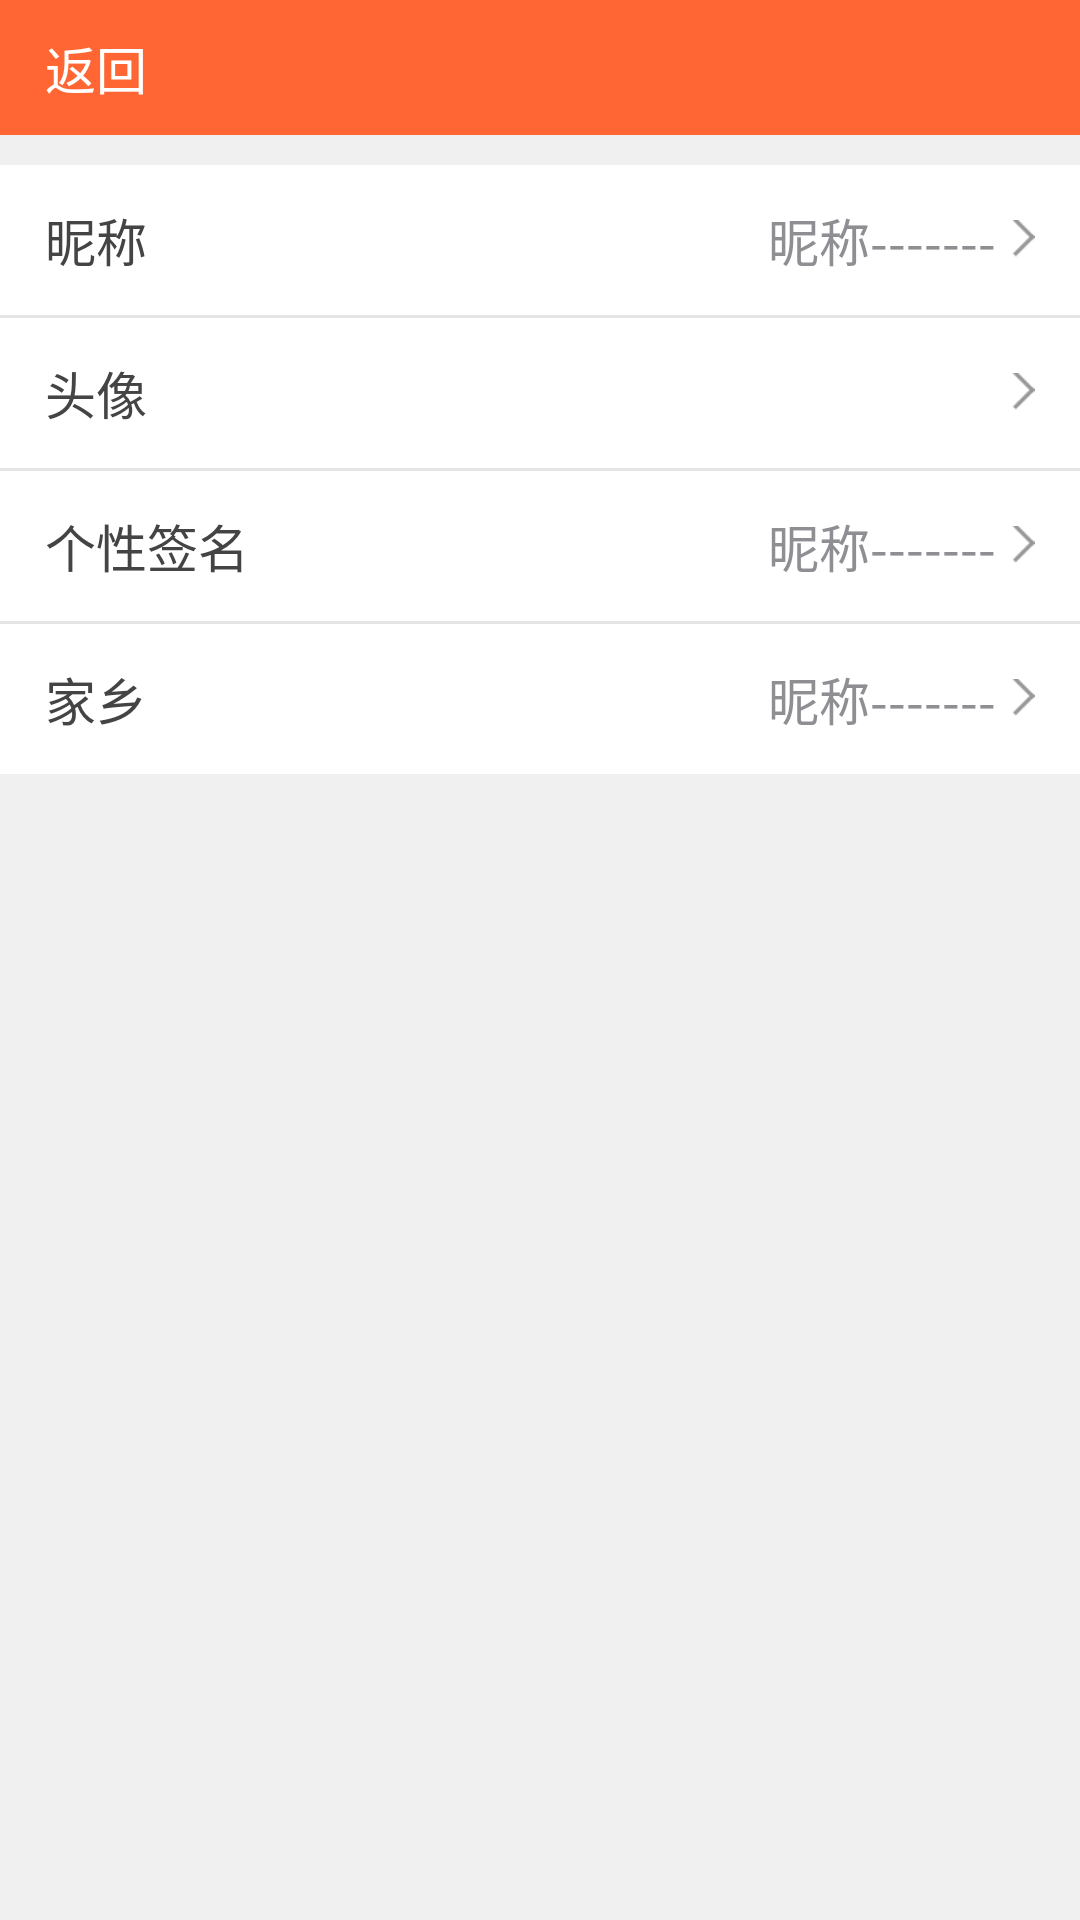

Android layout source for this screen:
<!-- AndroidManifest.xml: application theme AppTheme -->
<!-- res/layout/activity_user_information.xml -->
<?xml version="1.0" encoding="utf-8"?>
<LinearLayout xmlns:android="http://schemas.android.com/apk/res/android"
    xmlns:tools="http://schemas.android.com/tools"
    android:id="@+id/activity_user_information"
    android:layout_width="match_parent"
    android:layout_height="match_parent"
    android:orientation="vertical"
    android:background="#f0f0f0"
    tools:context="com.hsy.directseeding.activity.UserInformationActivity">


    <include layout="@layout/tab_title" />


    <RelativeLayout
        android:id="@+id/user_name_layout"
        android:layout_width="match_parent"
        android:layout_height="50dp"
        android:layout_marginTop="10dp"
        android:background="#ffffff">

        <TextView
            android:layout_width="wrap_content"
            android:layout_height="wrap_content"
            android:layout_centerVertical="true"
            android:layout_marginLeft="15dp"
            android:textColor="@color/black_44"
            android:textSize="17sp"
            android:text="昵称" />

        <TextView
            android:layout_width="wrap_content"
            android:layout_height="wrap_content"
            android:layout_centerVertical="true"
            android:layout_marginRight="5dp"
            android:layout_toLeftOf="@+id/image1"
            android:singleLine="true"
            android:text="昵称-------"
            android:textColor="@color/black_8e"
            android:textSize="17sp"
            />

        <ImageView
            android:id="@+id/image1"
            android:layout_width="8dp"
            android:layout_height="13dp"
            android:layout_alignParentRight="true"
            android:layout_centerVertical="true"
            android:layout_marginRight="15dp"
            android:src="@mipmap/icn_item_into" />

    </RelativeLayout>


    <View
        android:layout_width="match_parent"
        android:layout_height="1dp"
        android:background="#e5e5e5" />


    <RelativeLayout
        android:id="@+id/user_img_layout"
        android:layout_width="match_parent"
        android:layout_height="50dp"
        android:background="#ffffff">

        <TextView
            android:layout_width="wrap_content"
            android:layout_height="wrap_content"
            android:layout_centerVertical="true"
            android:layout_marginLeft="15dp"
            android:textColor="@color/black_44"
            android:textSize="17sp"
            android:text="头像" />

        <ImageView
            android:layout_width="35dp"
            android:layout_height="35dp"
            android:layout_centerVertical="true"
            android:layout_marginRight="5dp"
            android:layout_toLeftOf="@+id/image2"
            android:src="@mipmap/ic_launcher" />

        <ImageView
            android:id="@+id/image2"
            android:layout_width="8dp"
            android:layout_height="13dp"
            android:layout_alignParentRight="true"
            android:layout_centerVertical="true"
            android:layout_marginRight="15dp"
            android:src="@mipmap/icn_item_into" />

    </RelativeLayout>

    <View
        android:layout_width="match_parent"
        android:layout_height="1dp"
        android:background="#e5e5e5" />

    <RelativeLayout
        android:id="@+id/user_signature_layout"
        android:layout_width="match_parent"
        android:layout_height="50dp"
        android:background="#ffffff">

        <TextView
            android:layout_width="wrap_content"
            android:layout_height="wrap_content"
            android:layout_centerVertical="true"
            android:layout_marginLeft="15dp"
            android:textColor="@color/black_44"
            android:textSize="17sp"
            android:text="个性签名" />

        <TextView
            android:layout_width="wrap_content"
            android:layout_height="wrap_content"
            android:layout_centerVertical="true"
            android:layout_marginRight="5dp"
            android:layout_toLeftOf="@+id/image3"
            android:singleLine="true"
            android:text="昵称-------"
            android:textColor="@color/black_8e"
            android:textSize="17sp"

            />

        <ImageView
            android:id="@+id/image3"
            android:layout_width="8dp"
            android:layout_height="13dp"
            android:layout_alignParentRight="true"
            android:layout_centerVertical="true"
            android:layout_marginRight="15dp"
            android:src="@mipmap/icn_item_into" />

    </RelativeLayout>

    <View
        android:layout_width="match_parent"
        android:layout_height="1dp"
        android:background="#e5e5e5" />

    <RelativeLayout
        android:id="@+id/user_home_layout"
        android:layout_width="match_parent"
        android:layout_height="50dp"
        android:background="#ffffff">

        <TextView
            android:layout_width="wrap_content"
            android:layout_height="wrap_content"
            android:layout_centerVertical="true"
            android:layout_marginLeft="15dp"
            android:textColor="@color/black_44"
            android:textSize="17sp"
            android:text="家乡" />

        <TextView
            android:layout_width="wrap_content"
            android:layout_height="wrap_content"
            android:layout_centerVertical="true"
            android:layout_marginRight="5dp"
            android:layout_toLeftOf="@+id/image4"
            android:singleLine="true"
            android:text="昵称-------"
            android:textColor="@color/black_8e"
            android:textSize="17sp"
            />

        <ImageView
            android:id="@+id/image4"
            android:layout_width="8dp"
            android:layout_height="13dp"
            android:layout_alignParentRight="true"
            android:layout_centerVertical="true"
            android:layout_marginRight="15dp"
            android:src="@mipmap/icn_item_into" />

    </RelativeLayout>

</LinearLayout>
<!-- res/layout/tab_title.xml (included above) -->
<?xml version="1.0" encoding="utf-8"?>
<RelativeLayout xmlns:android="http://schemas.android.com/apk/res/android"
    android:layout_width="match_parent"
    android:layout_height="45dp"
    android:background="@color/red_ff6">

    <LinearLayout
        android:layout_width="match_parent"
        android:layout_height="match_parent">

        <LinearLayout
            android:id="@+id/title_back"
            android:layout_width="0px"
            android:layout_height="match_parent"
            android:layout_weight="2"
            android:gravity="center_vertical">

            <ImageView
                android:layout_width="wrap_content"
                android:layout_height="wrap_content"
                android:layout_marginLeft="12dp"
                android:src="@mipmap/icn_back" />

            <TextView
                android:layout_width="wrap_content"
                android:layout_height="wrap_content"
                android:layout_marginLeft="3dp"
                android:clickable="true"
                android:ellipsize="end"
                android:singleLine="true"
                android:text="返回"
                android:textColor="#ffffff"
                android:textSize="17sp" />

        </LinearLayout>

        <LinearLayout
            android:layout_width="0px"
            android:layout_height="match_parent"
            android:layout_weight="6"
            android:gravity="center"
            android:orientation="vertical">

            <TextView
                android:id="@+id/title_text"
                android:layout_width="wrap_content"
                android:layout_height="wrap_content"
                android:ellipsize="end"
                android:singleLine="true"
                android:textColor="#ffffff"
                android:textSize="17sp" />

        </LinearLayout>

        <LinearLayout
            android:layout_width="0px"
            android:layout_height="match_parent"
            android:layout_weight="2"
            android:gravity="center_vertical|right">

            <ImageView
                android:layout_width="wrap_content"
                android:layout_height="wrap_content"
                android:layout_marginRight="15dp"
                android:visibility="gone" />

            <TextView
                android:id="@+id/title_right_text"
                android:layout_width="wrap_content"
                android:layout_height="wrap_content"
                android:layout_marginRight="15dp"
                android:clickable="true"
                android:ellipsize="end"
                android:singleLine="true"
                android:text="保存"
                android:textColor="#ffffff"
                android:textSize="17sp"
                android:visibility="gone" />

        </LinearLayout>

    </LinearLayout>

</RelativeLayout>
<!-- resources referenced by this layout -->
<resources>
  <color name="black_44">#444444</color>
  <color name="black_8e">#8e8e93</color>
  <color name="red_ff6">#ff6633</color>
  <!-- mipmap icn_item_into: png bitmap (mipmap-hdpi, 187 bytes) -->
  <style name="AppTheme" parent="Theme.AppCompat.Light.NoActionBar">
          
          <item name="colorPrimary">@color/colorPrimary</item>
          <item name="colorPrimaryDark">@color/colorPrimaryDark</item>
          <item name="colorAccent">@color/colorAccent</item>
      </style>
  <color name="colorPrimary">#3F51B5</color>
  <color name="colorPrimaryDark">#303F9F</color>
  <color name="colorAccent">#FF4081</color>
</resources>
